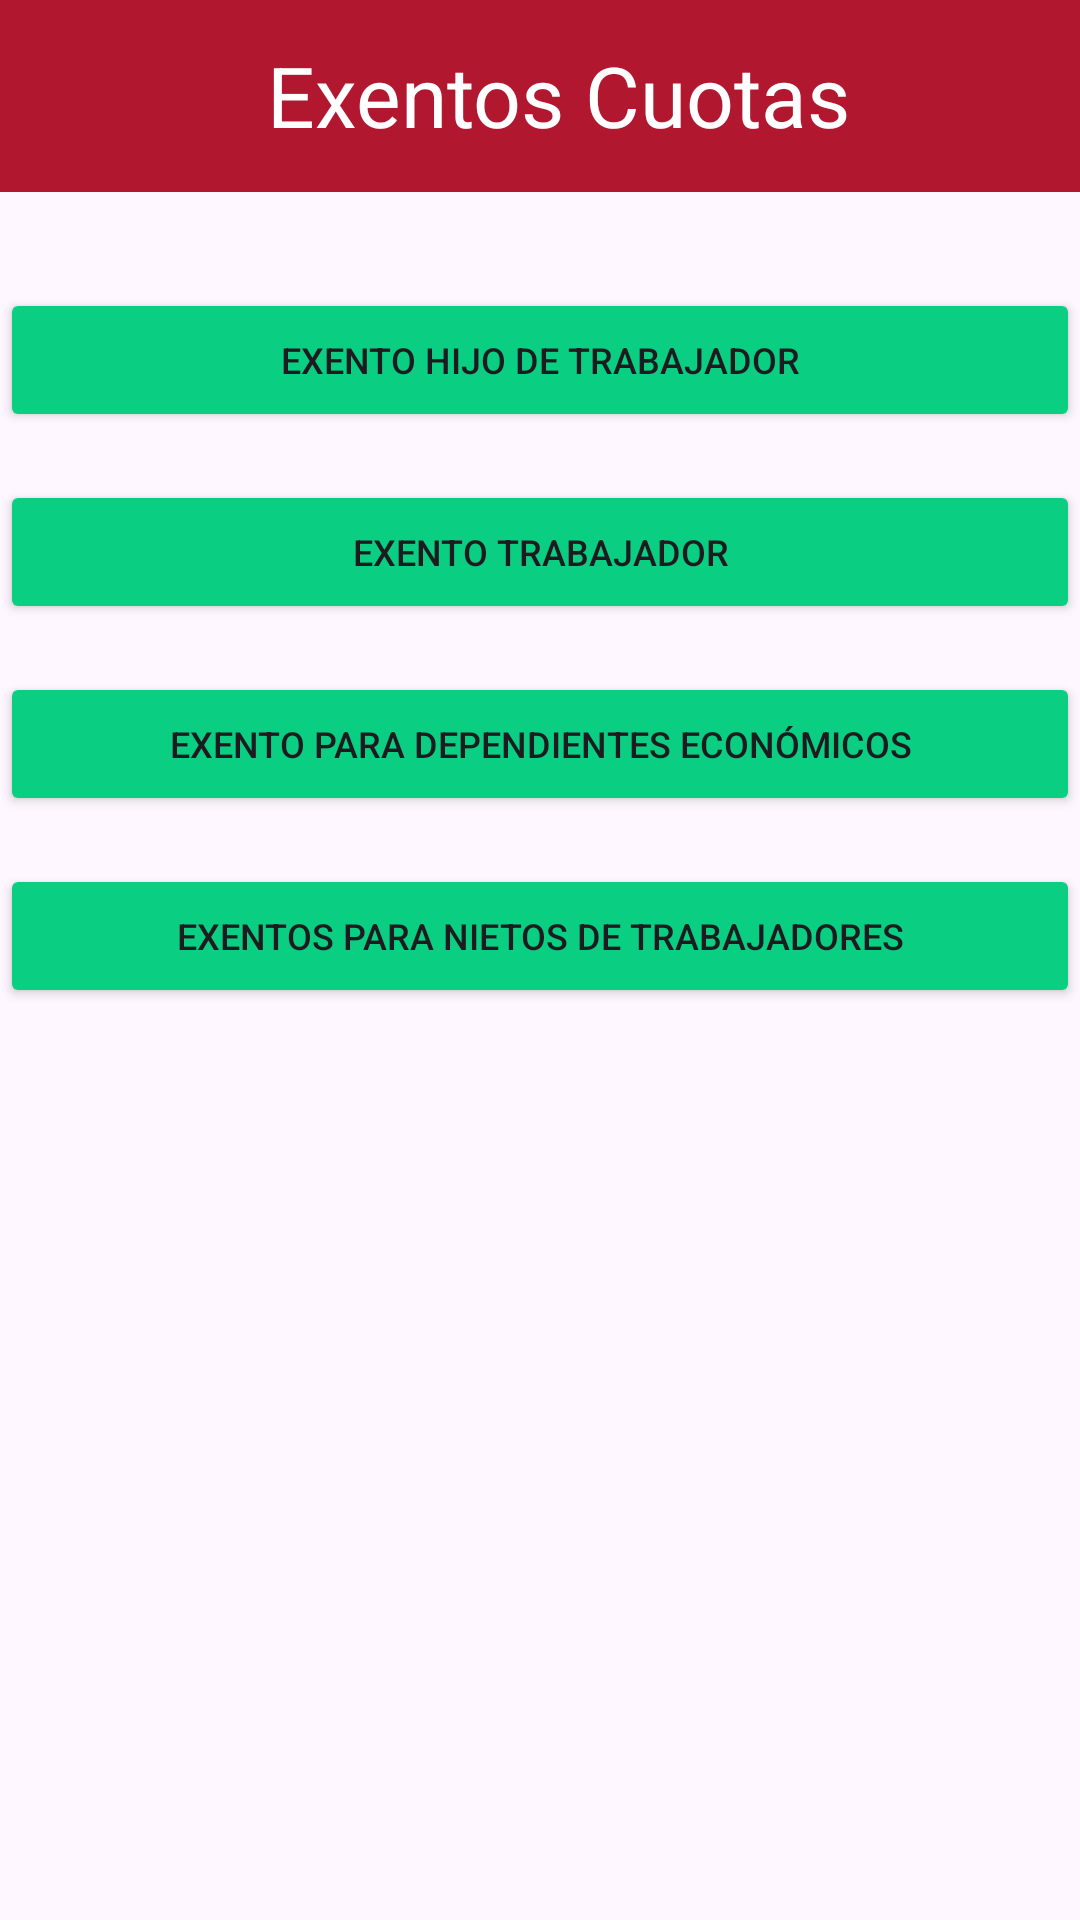

Produce the Android XML layout that renders to this screen, including the resource entries it uses.
<!-- AndroidManifest.xml: application theme Theme.AdministrativoUJED -->
<!-- res/layout/activity_cuotas.xml -->
<?xml version="1.0" encoding="utf-8"?>
<androidx.constraintlayout.widget.ConstraintLayout
    xmlns:android="http://schemas.android.com/apk/res/android"
    xmlns:tools="http://schemas.android.com/tools"
    xmlns:app="http://schemas.android.com/apk/res-auto"
    android:layout_width="match_parent"
    android:layout_height="match_parent"
    tools:context=".cuotasActivity">


  <androidx.appcompat.widget.Toolbar
      android:id="@+id/tolbar"
      style="@style/BottomNavigationTextStyle"
      android:layout_width="match_parent"
      android:layout_height="?attr/actionBarSize"
      android:background="@color/red"
      app:layout_constraintEnd_toEndOf="parent"
      app:layout_constraintHorizontal_bias="1.0"
      app:layout_constraintStart_toStartOf="parent"
      app:layout_constraintTop_toTopOf="parent" />

  <ImageButton
      android:id="@+id/btnBackC"
      android:layout_width="85dp"
      android:layout_height="50dp"
      android:layout_marginStart="4dp"
      android:background="?attr/selectableItemBackgroundBorderless"
      android:src="@drawable/ic_back_foreground"
      app:layout_constraintBottom_toBottomOf="@+id/tolbar"
      app:layout_constraintStart_toStartOf="parent"
      app:layout_constraintTop_toTopOf="parent"
      app:layout_constraintVertical_bias="0.444" />


  <TextView
      android:id="@+id/textView"
      android:layout_width="212dp"
      android:layout_height="51dp"
      android:layout_marginEnd="140dp"
      android:text="Exentos Cuotas"
      android:textColor="@color/white"
      android:textSize="28sp"
      android:typeface="sans"
      app:layout_constraintBottom_toBottomOf="@+id/tolbar"
      app:layout_constraintEnd_toEndOf="parent"
      app:layout_constraintHorizontal_bias="0.0"
      app:layout_constraintStart_toEndOf="@+id/btnBackC"
      app:layout_constraintTop_toTopOf="@+id/tolbar"
      app:layout_constraintVertical_bias="1.0" />

  <Button
      android:id="@+id/btnHijoC"
      style="@style/bottonGreen"
      android:layout_width="0dp"
      android:layout_height="wrap_content"
      android:layout_marginTop="32dp"
      android:text="Exento Hijo de trabajador"
      app:layout_constraintEnd_toEndOf="parent"
      app:layout_constraintHorizontal_bias="0.0"
      app:layout_constraintStart_toStartOf="parent"
      app:layout_constraintTop_toBottomOf="@+id/tolbar" />

  <Button
      android:id="@+id/btnTrabajadorC"
      style="@style/bottonGreen"
      android:layout_width="0dp"
      android:layout_height="wrap_content"
      android:layout_marginTop="16dp"
      android:text="Exento trabajador"
      app:layout_constraintStart_toStartOf="parent"
      app:layout_constraintEnd_toEndOf="parent"
      app:layout_constraintTop_toBottomOf="@+id/btnHijoC" />

  <Button
      android:id="@+id/btnDependientesC"
      style="@style/bottonGreen"
      android:layout_width="0dp"
      android:layout_height="wrap_content"
      android:layout_marginTop="16dp"
      android:text="Exento para dependientes económicos"
      app:layout_constraintStart_toStartOf="parent"
      app:layout_constraintEnd_toEndOf="parent"
      app:layout_constraintTop_toBottomOf="@+id/btnTrabajadorC" />

  <Button
      android:id="@+id/btnNietoC"
      style="@style/bottonGreen"
      android:layout_width="0dp"
      android:layout_height="wrap_content"
      android:layout_marginTop="16dp"
      android:text="Exentos para nietos de trabajadores"
      app:layout_constraintStart_toStartOf="parent"
      app:layout_constraintEnd_toEndOf="parent"
      app:layout_constraintTop_toBottomOf="@+id/btnDependientesC" />
  </androidx.constraintlayout.widget.ConstraintLayout>
<!-- resources referenced by this layout -->
<resources>
  <color name="red">#B11830</color>
  <color name="white">#FFFFFFFF</color>
  <style name="BottomNavigationTextStyle">
          <item name="android:backgroundTint">@color/red</item>
          <item name="itemTextColor">@color/white</item>
          <item name="android:textSize">12sp</item>
      </style>
  <style name="bottonGreen">
          <item name="android:backgroundTint">@color/green</item>
          <item name="itemTextColor">@color/white</item>
          <item name="android:textSize">12sp</item>
  
      </style>
  <style name="Theme.AdministrativoUJED" parent="Base.Theme.AdministrativoUJED" />
  <color name="green">#0ACF83</color>
  <style name="Base.Theme.AdministrativoUJED" parent="Theme.Material3.DayNight.NoActionBar">
          
        <item name="colorPrimary">@color/red</item>
          <item name="itemIconTint">@color/white</item>
          <item name="itemTextColor">@color/white</item>
  
      </style>
</resources>
